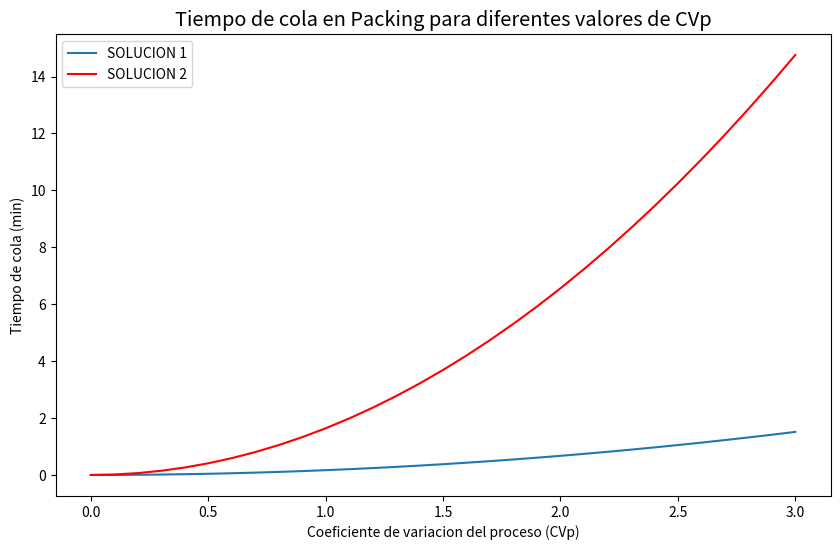

This chart was generated by the following Python code:
import pandas as pd
import math
import numpy as np
import matplotlib.pyplot as plt

## Llegadas 
ra = 3 # tasa de llegada (pedidos/minuto)
ta = 0.17 # tiempo medio de llegada entre dos pedidos (minutos)

## Proceso
rp = 2.3 #Capacidad de proceso (pedidos/minuto)
tp = 0.33 # Tiempo Efectivo del proceso (minutos)

# Definimos las formlás matemáticas aplicando la teoría de colas. 
##  Notaciones y simbología:
"""
ra: tasa de llegadas
rp: tasa de servicio por estación
m : nº de estaciones en paralelo
u : utilización del sistema
CVA: coef. de variación de llegadas
CVP: coef. de variación de proceso
tq: tiempo medio de espera en cola
"""


def tq_allen_cunneen(ra, rp, m, CVA, CVP):
    u = ra / (m * rp)  # utilización total del sistema
    if u >= 1 or u < 0:
        return float("inf")  # Si la cola es 1 se vuelve inestable y se vuelve infinita)
    tp = 1.0 / rp
    exp = math.sqrt(2 * (m + 1)) - 1
    tq = 0.5 * (CVA**2 + CVP**2) * (u**exp) / (m * (1 - u)) * tp
    return tq


# SOLUCION PROPUESTA 1: cola única -> m estaciones (pooling)
def tq_s1(ra, ta, rp, tp, CVA, CVP, m=2):
    """
    En este caso el número de estaciones es 2 (m=2). Cambia3 m si quieres comparar 3, 4, ...
    'ta' y 'tp' no se usan (tp=1/rp), se mantienen para no romper llamadas.
    """
    return tq_allen_cunneen(ra=ra, rp=rp, m=m, CVA=CVA, CVP=CVP)

# SOLUCION PROPUESTA 2: k líneas dedicadas (2 colas, 1 estación por línea)
def tq_s2(ra, ta, rp, tp, CVA, CVP, k=2, reparto=[0.3,0.7]):
    """
    k: número de líneas dedicadas (colas).
    Podemos repartir la carga en las diferentes lineas con 'reparto' (siempre debe sumar 1), 
    p.ej. reparto=[0.7, 0.3]. Para repartos muy desiguales, habrá que ajustar otros parametros para evitar u=1.
    Devolverá el t_q medio esperado (promedio ponderado).
    """
    if reparto is None:
        reparto = [1.0 / k] * k  # reparto uniforme si no se especifica
    tq_prom = 0.0

    for w in reparto: # w es el peso (fracción de carga) para cada línea
        tq_i = tq_allen_cunneen(ra=ra * w, rp=rp, m=1, CVA=CVA, CVP=CVP)
        tq_prom += w * tq_i
    return tq_prom

# Se considera que los pedidos se lanzan a intervalos regulares (CVA=0)
CVA = 0

# Crear una lista con diferentes valores de CVP y calcular t_q para cada solución (Valores entre 0 y 3)
x, y_1, y_2 = [], [], []
for p in np.linspace(0,3,31): #Valores de 0 a 3 con paso 0.1, ambos incluidos,en total 31 valores)
    CVP = p
    # CVP value
    x.append(CVP)
    # tq calculation
    y_1.append(tq_s1(ra, ta, rp, tp, CVA, CVP))
    y_2.append(tq_s2(ra, ta, rp, tp, CVA, CVP))
    
# Resultados en un DataFrame
df_result = pd.DataFrame({'CVP': x, 'SOLUCION 1':y_1, 'SOLUCION 2':y_2})
df_result['DIFERENCIA (min)'] = df_result['SOLUCION 2'] - df_result['SOLUCION 1']
df_result

# Plot your results
ax = plt.gca()
df_result.plot(figsize=(10,6), x="CVP", y="SOLUCION 1", ax = ax)
df_result.plot(figsize=(10,6), x="CVP", y="SOLUCION 2", ax = ax, color='r')
plt.style.use("bmh")
plt.xlabel('Coeficiente de variacion del proceso (CVp)')
plt.ylabel('Tiempo de cola (min)')
plt.title('Tiempo de cola en Packing para diferentes valores de CVp')
plt.show()